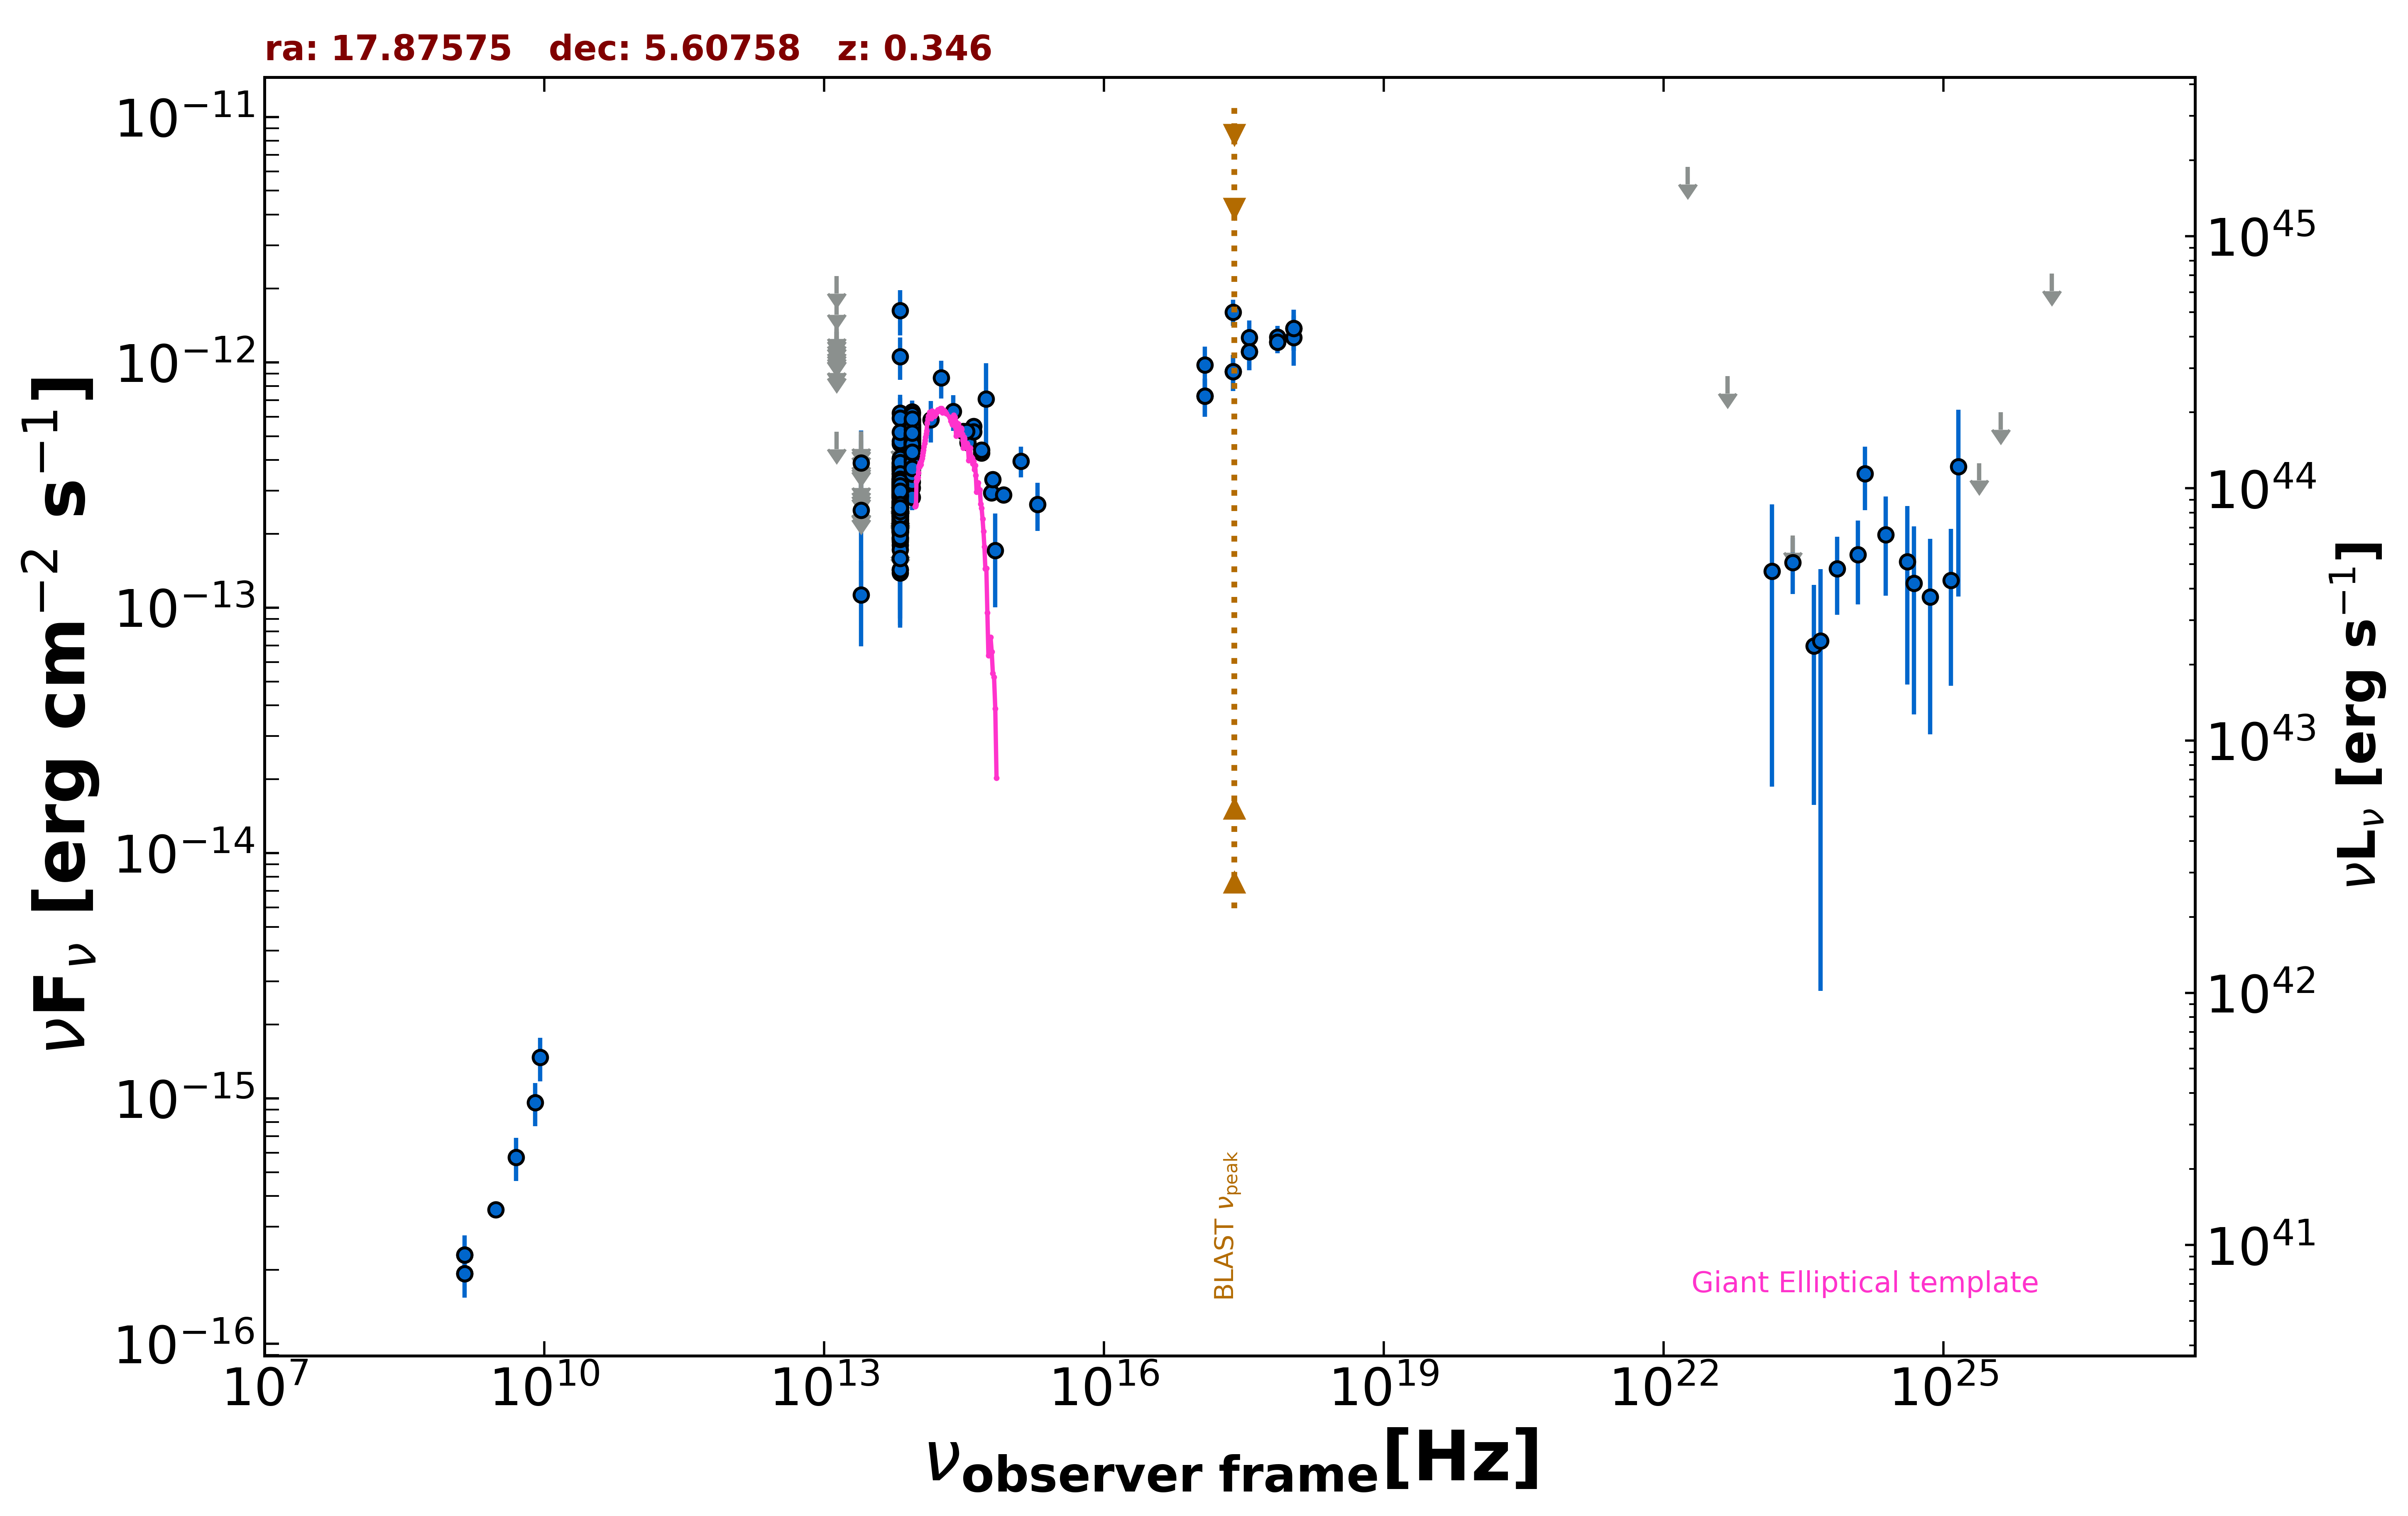

The table this chart was drawn from, first rows:
freq., flux, err_flux, MJD_start, MJD_end, flag, catalog, reference
1.400e+09, 1.929e-16, 1.600e-18, 55000, 55000, , FIRST, White et al. 1997  ApJ  475 479
1.400e+09, 2.296e-16, 8.400e-18, 55000, 55000, , NVSS, Condon et al. 1998  AJ  115  1693
3.000e+09, 3.512e-16, 7.450e-18, 55000, 55000, , VLASSQL, Gordon et al. 2021  ApJS  255  30
2.418e+17, 1.601e-12, 1.950e-13, 55000, 55000, , RASS, Boller et al. 2016  A&A  103  1
2.418e+17, 9.159e-13, 1.532e-13, 56258, 56258, , 1OUSX, Giommi et al. in preparation
1.209e+17, 7.291e-13, 1.303e-13, 56258, 56258, , 1OUSX, Giommi et al. in preparation
3.627e+17, 1.103e-12, 1.762e-13, 56258, 56258, , 1OUSX, Giommi et al. in preparation
7.253e+17, 1.209e-12, 1.220e-13, 56258, 56258, , 1OUSX, Giommi et al. in preparation
1.088e+18, 1.375e-12, 2.610e-13, 56258, 56258, , 1OUSX, Giommi et al. in preparation
7.253e+17, 1.268e-12, 1.385e-13, 55000, 55000, , 2SXPS, Evans et al. 2020  ApJS  247  54
1.209e+17, 9.741e-13, 1.857e-13, 55000, 55000, , 2SXPS, Evans et al. 2020  ApJS  247  54
3.627e+17, 1.261e-12, 2.200e-13, 55000, 55000, , 2SXPS, Evans et al. 2020  ApJS  247  54
1.088e+18, 1.260e-12, 2.927e-13, 55000, 55000, , 2SXPS, Evans et al. 2020  ApJS  247  54
1.389e+14, 5.832e-13, 1.129e-13, 55000, 55000, , 2MASS, Skrutskie et al. 2006  AJ  131  1163
1.804e+14, 8.633e-13, 1.517e-13, 55000, 55000, , 2MASS, Skrutskie et al. 2006  AJ  131  1163
2.427e+14, 6.294e-13, 1.037e-13, 55000, 55000, , 2MASS, Skrutskie et al. 2006  AJ  131  1163
8.817e+13, 3.733e-13, 2.850e-15, 55000, 55000, , UNWISE, Schlafly et al. 2019  ApJS  240  30
6.517e+13, 2.625e-13, 3.900e-15, 55000, 55000, , UNWISE, Schlafly et al. 2019  ApJS  240  30
8.817e+13, 4.338e-13, 1.275e-14, 55000, 55000, , WISE, Wright et al. 2010  AJ  140  1868
6.517e+13, 2.579e-13, 1.070e-14, 55000, 55000, , WISE, Wright et al. 2010  AJ  140  1868
2.498e+13, 1.126e-13, 4.312e-14, 55000, 55000, , WISE, Wright et al. 2010  AJ  140  1868
1.363e+13, 5.209e-13, 0.000e+00, 55000, 55000, UL, WISE, Wright et al. 2010  AJ  140  1868
8.817e+13, 4.862e-13, 2.870e-14, 57215, 57215, , NEOWISE, Mainzer et al. 2014  ApJ  792  30
6.517e+13, 3.861e-13, 4.385e-14, 57215, 57215, , NEOWISE, Mainzer et al. 2014  ApJ  792  30
8.817e+13, 4.614e-13, 2.930e-14, 57216, 57216, , NEOWISE, Mainzer et al. 2014  ApJ  792  30
6.517e+13, 2.418e-13, 4.070e-14, 57216, 57216, , NEOWISE, Mainzer et al. 2014  ApJ  792  30
8.817e+13, 4.390e-13, 2.955e-14, 57216, 57216, , NEOWISE, Mainzer et al. 2014  ApJ  792  30
6.517e+13, 2.838e-13, 4.830e-14, 57216, 57216, , NEOWISE, Mainzer et al. 2014  ApJ  792  30
8.817e+13, 4.930e-13, 2.950e-14, 57215, 57215, , NEOWISE, Mainzer et al. 2014  ApJ  792  30
6.517e+13, 2.726e-13, 4.135e-14, 57215, 57215, , NEOWISE, Mainzer et al. 2014  ApJ  792  30
8.817e+13, 5.162e-13, 2.905e-14, 57216, 57216, , NEOWISE, Mainzer et al. 2014  ApJ  792  30
6.517e+13, 2.830e-13, 3.635e-14, 57216, 57216, , NEOWISE, Mainzer et al. 2014  ApJ  792  30
8.817e+13, 4.858e-13, 3.270e-14, 57216, 57216, , NEOWISE, Mainzer et al. 2014  ApJ  792  30
6.517e+13, 3.344e-13, 3.950e-14, 57216, 57216, , NEOWISE, Mainzer et al. 2014  ApJ  792  30
8.817e+13, 5.022e-13, 3.240e-14, 57216, 57216, , NEOWISE, Mainzer et al. 2014  ApJ  792  30
6.517e+13, 2.612e-13, 5.230e-14, 57216, 57216, , NEOWISE, Mainzer et al. 2014  ApJ  792  30
8.817e+13, 3.956e-13, 2.700e-14, 57216, 57216, , NEOWISE, Mainzer et al. 2014  ApJ  792  30
6.517e+13, 3.069e-13, 4.280e-14, 57216, 57216, , NEOWISE, Mainzer et al. 2014  ApJ  792  30
8.817e+13, 4.708e-13, 2.860e-14, 57215, 57215, , NEOWISE, Mainzer et al. 2014  ApJ  792  30
6.517e+13, 2.622e-13, 4.955e-14, 57215, 57215, , NEOWISE, Mainzer et al. 2014  ApJ  792  30
8.817e+13, 3.974e-13, 3.005e-14, 57216, 57216, , NEOWISE, Mainzer et al. 2014  ApJ  792  30
6.517e+13, 3.038e-13, 3.730e-14, 57216, 57216, , NEOWISE, Mainzer et al. 2014  ApJ  792  30
8.817e+13, 5.244e-13, 2.950e-14, 57216, 57216, , NEOWISE, Mainzer et al. 2014  ApJ  792  30
6.517e+13, 2.189e-13, 5.395e-14, 57216, 57216, , NEOWISE, Mainzer et al. 2014  ApJ  792  30
8.817e+13, 5.635e-13, 3.115e-14, 57389, 57389, , NEOWISE, Mainzer et al. 2014  ApJ  792  30
6.517e+13, 3.332e-13, 4.215e-14, 57389, 57389, , NEOWISE, Mainzer et al. 2014  ApJ  792  30
8.817e+13, 4.635e-13, 2.945e-14, 57389, 57389, , NEOWISE, Mainzer et al. 2014  ApJ  792  30
6.517e+13, 2.163e-13, 4.070e-14, 57389, 57389, , NEOWISE, Mainzer et al. 2014  ApJ  792  30
8.817e+13, 4.787e-13, 3.000e-14, 57388, 57388, , NEOWISE, Mainzer et al. 2014  ApJ  792  30
6.517e+13, 2.875e-13, 3.640e-14, 57388, 57388, , NEOWISE, Mainzer et al. 2014  ApJ  792  30
8.817e+13, 4.382e-13, 2.745e-14, 57389, 57389, , NEOWISE, Mainzer et al. 2014  ApJ  792  30
6.517e+13, 2.073e-13, 3.705e-14, 57389, 57389, , NEOWISE, Mainzer et al. 2014  ApJ  792  30
8.817e+13, 5.225e-13, 3.515e-14, 57388, 57388, , NEOWISE, Mainzer et al. 2014  ApJ  792  30
6.517e+13, 3.106e-13, 4.305e-14, 57388, 57388, , NEOWISE, Mainzer et al. 2014  ApJ  792  30
8.817e+13, 5.808e-13, 3.855e-14, 57389, 57389, , NEOWISE, Mainzer et al. 2014  ApJ  792  30
6.517e+13, 2.369e-13, 5.190e-14, 57389, 57389, , NEOWISE, Mainzer et al. 2014  ApJ  792  30
8.817e+13, 4.885e-13, 2.790e-14, 57389, 57389, , NEOWISE, Mainzer et al. 2014  ApJ  792  30
6.517e+13, 2.878e-13, 4.555e-14, 57389, 57389, , NEOWISE, Mainzer et al. 2014  ApJ  792  30
8.817e+13, 6.218e-13, 4.355e-14, 57388, 57388, , NEOWISE, Mainzer et al. 2014  ApJ  792  30
6.517e+13, 4.050e-13, 5.690e-14, 57388, 57388, , NEOWISE, Mainzer et al. 2014  ApJ  792  30
... 554 more rows
